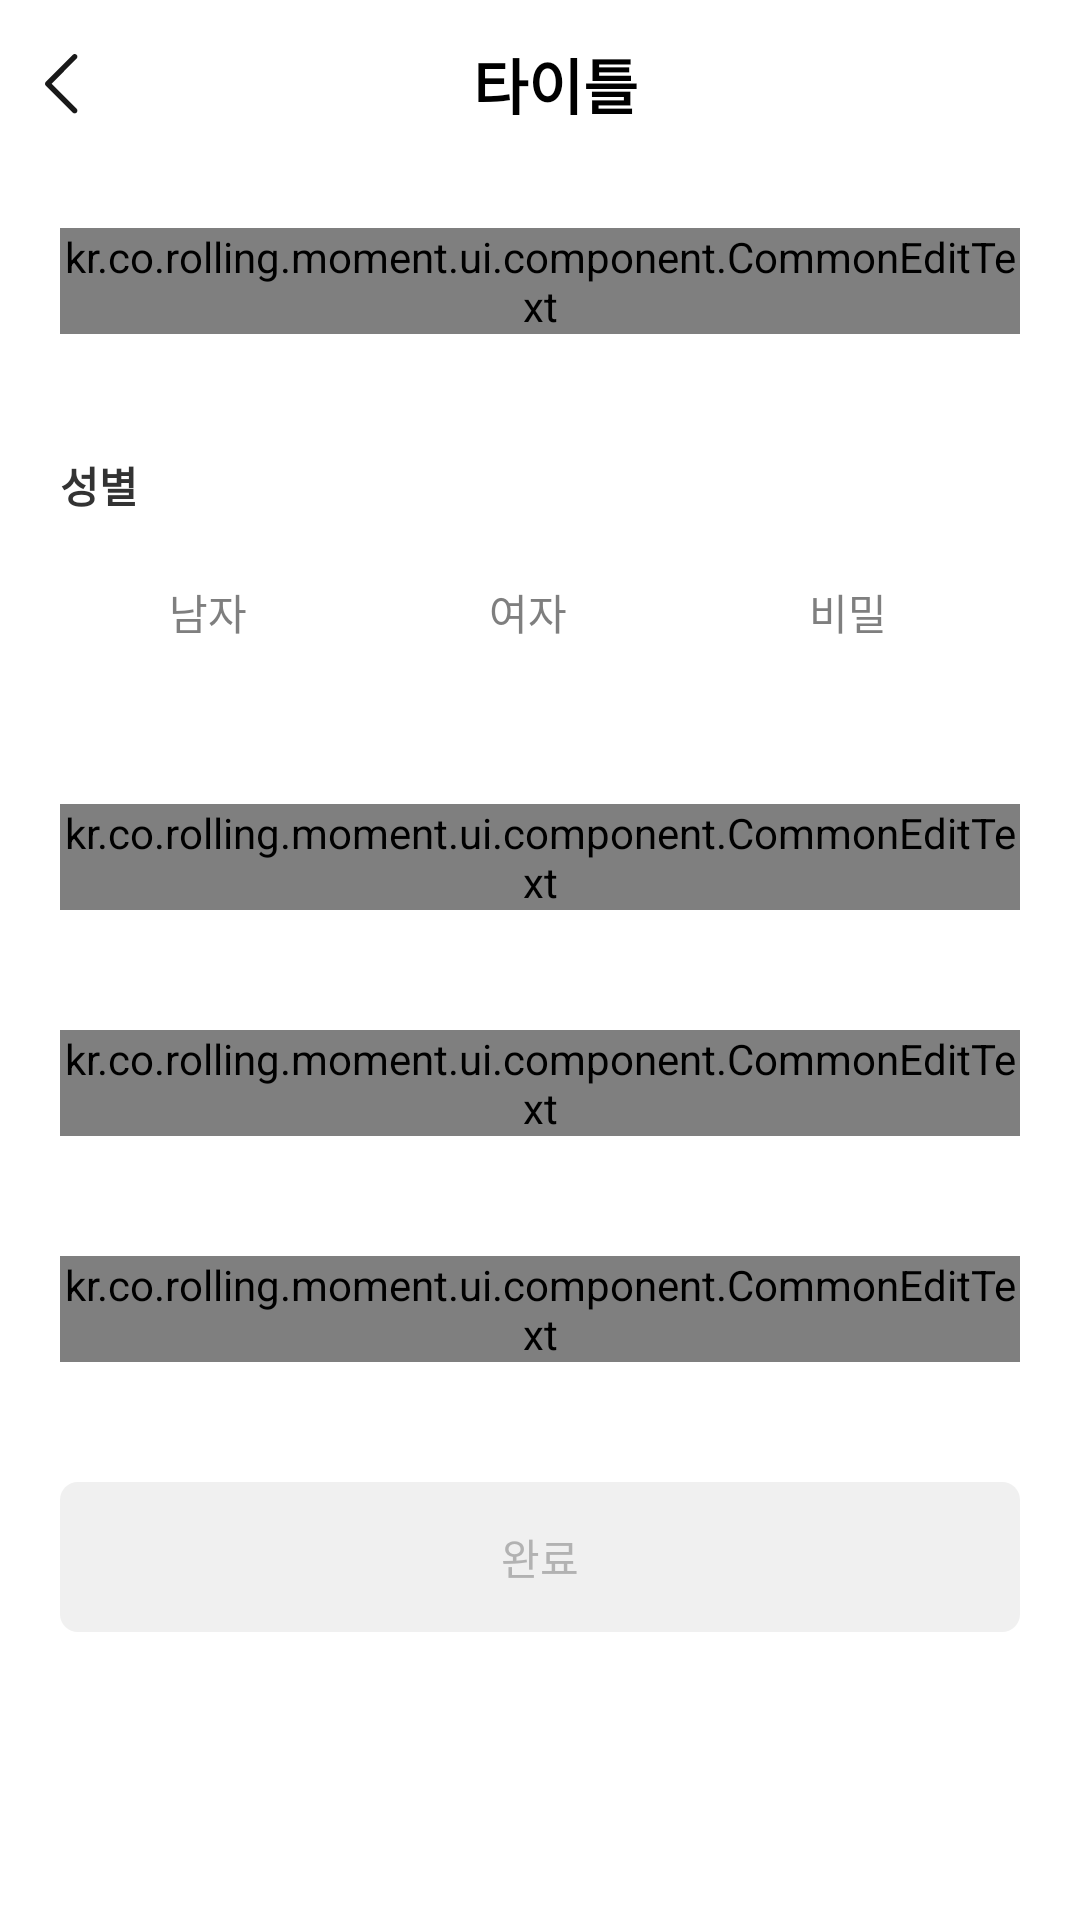

Android layout source for this screen:
<!-- AndroidManifest.xml: application theme Theme.RollingMoment -->
<!-- res/layout/fragment_sign_up.xml -->
<?xml version="1.0" encoding="utf-8"?>
<androidx.constraintlayout.widget.ConstraintLayout xmlns:android="http://schemas.android.com/apk/res/android"
    xmlns:app="http://schemas.android.com/apk/res-auto"
    android:layout_width="match_parent"
    android:layout_height="match_parent">

    <include
        android:id="@+id/layoutToolBar"
        layout="@layout/layout_toolbar"
        android:layout_width="match_parent"
        android:layout_height="56dp"
        app:layout_constraintTop_toTopOf="parent" />

    <androidx.core.widget.NestedScrollView
        android:layout_width="match_parent"
        android:id="@+id/scrollView"
        android:layout_height="0dp"
        android:layout_marginHorizontal="20dp"
        android:layout_marginTop="20dp"
        android:fillViewport="true"
        app:layout_constraintBottom_toBottomOf="parent"
        app:layout_constraintTop_toBottomOf="@id/layoutToolBar">

        <androidx.constraintlayout.widget.ConstraintLayout
            android:id="@+id/layoutInput"
            android:focusable="true"
            android:focusableInTouchMode="true"
            android:layout_width="match_parent"
            android:layout_height="wrap_content">

            <kr.co.rolling.moment.ui.component.CommonEditText
                android:id="@+id/etNickName"
                android:layout_width="match_parent"
                android:layout_height="wrap_content"
                app:helperText="@string/nickname"
                app:hintText="@string/nickname_hint"
                app:errorMessage="@string/nickname_error"
                app:inputMaxLength="10"
                app:layout_constraintTop_toTopOf="parent" />

            <TextView
                android:id="@+id/tvSex"
                style="@style/L314Bold"
                android:layout_width="wrap_content"
                android:layout_height="wrap_content"
                android:layout_marginTop="40dp"
                android:text="@string/sex"
                android:textColor="@color/C333333"
                app:layout_constraintStart_toStartOf="parent"
                app:layout_constraintTop_toBottomOf="@id/etNickName" />

            <RadioGroup
                android:id="@+id/radioGroup"
                android:layout_width="match_parent"
                android:layout_height="wrap_content"
                android:layout_marginTop="8dp"
                android:gravity="center_vertical"
                android:orientation="horizontal"
                app:layout_constraintTop_toBottomOf="@id/tvSex">

                <androidx.appcompat.widget.AppCompatRadioButton
                    android:layout_width="0dp"
                    android:layout_height="wrap_content"
                    android:layout_marginEnd="8dp"
                    android:layout_weight="1"
                    android:background="@drawable/selector_common_radio"
                    android:button="@null"
                    android:text="@string/sex_male"
                    android:textAlignment="center"
                    android:textColor="@color/selector_common_radio_text" />

                <androidx.appcompat.widget.AppCompatRadioButton
                    android:layout_width="0dp"
                    android:layout_height="wrap_content"
                    android:layout_marginEnd="8dp"
                    android:layout_weight="1"
                    android:background="@drawable/selector_common_radio"
                    android:button="@null"
                    android:text="@string/sex_female"
                    android:textAlignment="center"
                    android:textColor="@color/selector_common_radio_text" />

                <androidx.appcompat.widget.AppCompatRadioButton
                    android:layout_width="0dp"
                    android:layout_height="wrap_content"
                    android:layout_marginEnd="8dp"
                    android:layout_weight="1"
                    android:background="@drawable/selector_common_radio"
                    android:button="@null"
                    android:text="@string/sex_none"
                    android:textAlignment="center"
                    android:textColor="@color/selector_common_radio_text" />
            </RadioGroup>

            <kr.co.rolling.moment.ui.component.CommonEditText
                android:id="@+id/etEmail"
                android:layout_width="match_parent"
                android:layout_height="wrap_content"
                android:layout_marginTop="40dp"
                app:errorMessage="@string/email_error"
                app:helperText="@string/email"
                app:hintText="@string/email_hint"
                app:layout_constraintTop_toBottomOf="@id/radioGroup" />

            <kr.co.rolling.moment.ui.component.CommonEditText
                android:id="@+id/etPassword"
                android:layout_width="match_parent"
                android:layout_height="wrap_content"
                android:layout_marginTop="40dp"
                app:errorMessage="@string/password_error"
                app:helperText="@string/password"
                app:hintText="@string/password_hint"
                app:inputTypes="password"
                app:layout_constraintTop_toBottomOf="@id/etEmail" />

            <kr.co.rolling.moment.ui.component.CommonEditText
                android:id="@+id/etPasswordConfirm"
                android:layout_width="match_parent"
                android:layout_height="wrap_content"
                android:layout_marginTop="40dp"
                app:errorMessage="@string/password_confirm_error"
                app:helperText="@string/password_confirm"
                app:hintText="@string/password_confirm_hint"
                app:inputTypes="password"
                app:inputImeOptions="actionDone"
                app:layout_constraintTop_toBottomOf="@id/etPassword" />

            <androidx.appcompat.widget.AppCompatButton
                android:id="@+id/btnSignUp"
                android:layout_width="match_parent"
                android:layout_height="50dp"
                android:layout_marginTop="40dp"
                android:background="@drawable/selector_common_button"
                android:enabled="false"
                android:text="@string/complete"
                android:textColor="@color/selector_common_button_text"
                app:layout_constraintTop_toBottomOf="@id/etPasswordConfirm" />
        </androidx.constraintlayout.widget.ConstraintLayout>
    </androidx.core.widget.NestedScrollView>
</androidx.constraintlayout.widget.ConstraintLayout>
<!-- res/layout/layout_toolbar.xml (included above) -->
<?xml version="1.0" encoding="utf-8"?>
<androidx.constraintlayout.widget.ConstraintLayout xmlns:android="http://schemas.android.com/apk/res/android"
    xmlns:app="http://schemas.android.com/apk/res-auto"
    xmlns:tools="http://schemas.android.com/tools"
    android:layout_width="match_parent"
    android:layout_height="56dp">

    <ImageView
        android:id="@+id/ivBack"
        android:layout_width="wrap_content"
        android:layout_height="wrap_content"
        android:padding="10dp"
        android:src="@drawable/ic_chevron_left"
        app:layout_constraintBottom_toBottomOf="parent"
        app:layout_constraintStart_toStartOf="parent"
        app:layout_constraintTop_toTopOf="parent" />

    <TextView
        android:id="@+id/tvToolbarTitle"
        style="@style/T320Bold"
        android:layout_width="0dp"
        android:layout_height="wrap_content"
        android:textAlignment="center"
        android:textColor="@color/C000000"
        app:layout_constraintBottom_toBottomOf="parent"
        app:layout_constraintEnd_toStartOf="@id/ivClose"
        app:layout_constraintStart_toEndOf="@id/ivBack"
        app:layout_constraintTop_toTopOf="parent"
        tools:text="타이틀" />

    <ImageView
        android:id="@+id/ivClose"
        android:layout_width="wrap_content"
        android:layout_height="wrap_content"
        android:layout_marginEnd="10dp"
        android:src="@drawable/ic_close"
        android:visibility="invisible"
        app:layout_constraintBottom_toBottomOf="parent"
        app:layout_constraintEnd_toEndOf="parent"
        app:layout_constraintTop_toTopOf="parent" />
</androidx.constraintlayout.widget.ConstraintLayout>
<!-- resources referenced by this layout -->
<resources>
  <color name="C000000">#000000</color>
  <color name="C333333">#333333</color>
  <!-- drawable selector_common_button (drawable) -->
  <?xml version="1.0" encoding="utf-8"?>
  <selector xmlns:android="http://schemas.android.com/apk/res/android">
      <item android:state_enabled="true" android:drawable="@drawable/shape_6_171719"/>
      <item android:state_enabled="false" android:drawable="@drawable/shape_6_f0f0f0"/>
  </selector>
  <!-- drawable selector_common_radio (drawable) -->
  <?xml version="1.0" encoding="utf-8"?>
  <selector xmlns:android="http://schemas.android.com/apk/res/android">
      <item android:state_checked="false" android:drawable="@drawable/shape_8_e8e8ea_ffffff"/>
      <item android:state_checked="true" android:drawable="@drawable/shape_8_171719_ffffff"/>
  </selector>
  <string name="complete">완료</string>
  <string name="email">이메일</string>
  <string name="email_error">이메일 형식을 확인해주세요.</string>
  <string name="email_hint">이메일을 입력해주세요.</string>
  <string name="nickname">닉네임</string>
  <string name="nickname_error">한글, 영어, 숫자를 포함하여 10자 이내로 작성해주세요.</string>
  <string name="nickname_hint">10자 이내로 작성해주세요.</string>
  <string name="password">비밀번호</string>
  <string name="password_confirm">비밀번호 확인</string>
  <string name="password_confirm_error">비밀번호를 다시 확인해주세요.</string>
  <string name="password_confirm_hint">비밀번호를 한번 더 입력해주세요.</string>
  <string name="password_error">영문 대/소문자, 숫자, 특수문자를 조합한 8~16자의\n비밀번호를 입력해주세요. (연속하는 문자, 숫자 금지)</string>
  <string name="password_hint">비밀번호를 입력해주세요.</string>
  <string name="sex">성별</string>
  <string name="sex_female">여자</string>
  <string name="sex_male">남자</string>
  <string name="sex_none">비밀</string>
  <style name="L314Bold" parent="BoldTextView">
          <item name="android:textSize">14dp</item>
      </style>
  <style name="T320Bold" parent="BoldTextView">
          <item name="android:textSize">20dp</item>
      </style>
      /
  <style name="Theme.RollingMoment" parent="Theme.MaterialComponents.DayNight.NoActionBar">
          <item name="colorPrimary">@android:color/white</item>
          <item name="colorPrimaryDark">@android:color/white</item>
          <item name="android:statusBarColor">@color/CFFFFFF</item>
          
          <item name="android:windowLightStatusBar">true</item>
  
          <item name="android:windowBackground">@android:color/white</item>
          <item name="android:actionBarItemBackground">@android:color/white</item>
          <item name="buttonStyle">?android:attr/borderlessButtonStyle</item>
          <item name="checkboxStyle">?android:attr/borderlessButtonStyle</item>
      </style>
  <!-- drawable shape_6_171719 (drawable) -->
  <?xml version="1.0" encoding="utf-8"?>
  <shape xmlns:android="http://schemas.android.com/apk/res/android">
      <corners android:radius="6dp"/>
      <solid android:color="@color/C171719"/>
  </shape>
  <!-- drawable shape_6_f0f0f0 (drawable) -->
  <?xml version="1.0" encoding="utf-8"?>
  <shape xmlns:android="http://schemas.android.com/apk/res/android">
      <corners android:radius="6dp"/>
      <solid android:color="@color/CF0F0F0"/>
  </shape>
  <!-- drawable shape_8_e8e8ea_ffffff (drawable) -->
  <?xml version="1.0" encoding="utf-8"?>
  <shape xmlns:android="http://schemas.android.com/apk/res/android">
      <corners android:radius="8dp" />
      <solid android:color="@color/CFFFFFF" />
      <stroke
          android:width="1dp"
          android:color="@color/CE8E8EA" />
  </shape>
  <style name="BoldTextView" parent="Widget.AppCompat.TextView">
          <item name="android:textStyle">bold</item>
          <item name="android:fontFamily">@font/pretendard_bold</item>
      </style>
  <color name="CFFFFFF">#FFFFFF</color>
  <color name="C171719">#171719</color>
  <color name="CF0F0F0">#F0F0F0</color>
  <color name="CE8E8EA">#E8E8EA</color>
</resources>
